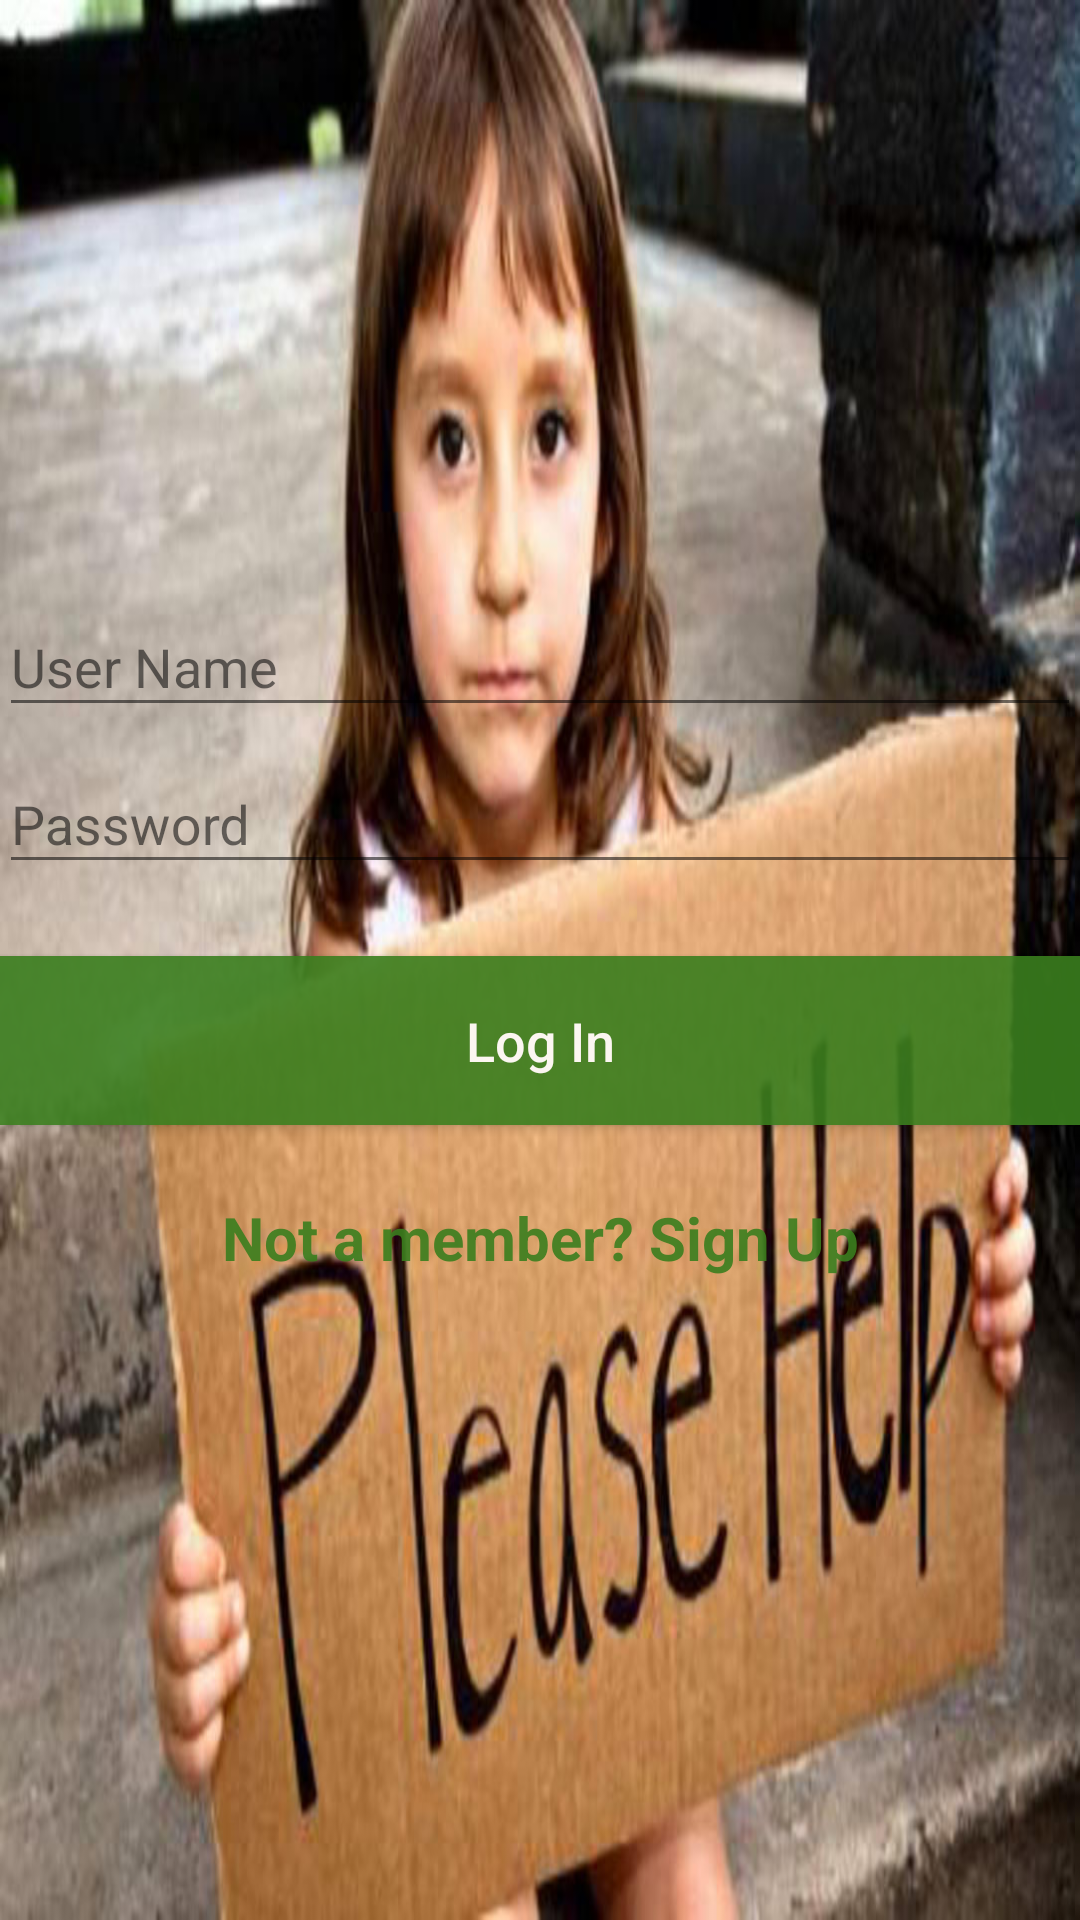

Reconstruct the res/layout file that produces this screen, plus the resources it refers to.
<!-- AndroidManifest.xml: application theme ReportActivityMaterialTheme -->
<!-- res/layout/activity_login.xml -->
<LinearLayout xmlns:android="http://schemas.android.com/apk/res/android"
    xmlns:tools="http://schemas.android.com/tools"
    android:layout_width="match_parent"
    android:layout_height="match_parent"
    xmlns:app="http://schemas.android.com/apk/res-auto"
    android:gravity="center_horizontal"
    android:orientation="vertical"
    android:paddingBottom="@dimen/activity_vertical_margin"
    android:paddingLeft="@dimen/activity_horizontal_margin"
    android:paddingRight="@dimen/activity_horizontal_margin"
    android:paddingTop="@dimen/activity_vertical_margin"
    android:background="@drawable/childpoverty"
    tools:context="com.kiu.glbajajhackathon.LoginActivity">


    <ScrollView
        android:id="@+id/login_form"
        android:layout_width="match_parent"
        android:layout_height="match_parent">

       <LinearLayout
           android:layout_width="match_parent"
           android:layout_height="wrap_content"
           android:backgroundTintMode="src_over"
           android:alpha=".9"
           android:backgroundTint="#000000"
           android:layout_gravity="center">

            <LinearLayout
                android:id="@+id/email_login_form"
                android:layout_width="match_parent"
                android:layout_height="wrap_content"
                android:orientation="vertical"


                >

                <android.support.design.widget.TextInputLayout
                    android:layout_width="match_parent"
                    android:layout_height="wrap_content">

                    <AutoCompleteTextView
                        android:id="@+id/email"
                        android:layout_width="match_parent"
                        android:layout_height="wrap_content"
                        android:hint="User Name"
                        android:inputType="textEmailAddress"
                        android:maxLines="1"
                        android:singleLine="true" />

                </android.support.design.widget.TextInputLayout>

                <android.support.design.widget.TextInputLayout
                    android:layout_width="match_parent"
                    android:layout_height="wrap_content">

                    <EditText
                        android:id="@+id/password"
                        android:layout_width="match_parent"
                        android:layout_height="wrap_content"
                        android:hint="@string/prompt_password"
                        android:imeActionId="6"
                        android:imeActionLabel="@string/action_sign_in_short"
                        android:imeOptions="actionUnspecified"
                        android:inputType="textPassword"
                        android:maxLines="1"
                        android:singleLine="true" />

                </android.support.design.widget.TextInputLayout>

                <Button
                    android:id="@+id/btn_signin"
                    android:layout_width="fill_parent"
                    android:layout_height="wrap_content"
                    android:layout_marginBottom="24dp"
                    android:layout_marginTop="24dp"
                    android:background="@color/colorAccent"
                    android:padding="16dp"
                    android:text="Log In"
                    android:textColor="@android:color/white"
                    android:textSize="18sp" />

                <TextView
                    android:id="@+id/link_login"
                    android:layout_width="fill_parent"
                    android:layout_height="wrap_content"
                    android:layout_marginBottom="24dp"
                    android:gravity="center"
                    android:text="Not a member? Sign Up"
                    android:textColor="@color/colorAccent"
                    android:textSize="20sp"
                    android:textStyle="bold" />

            </LinearLayout>
       </LinearLayout>
    </ScrollView>
</LinearLayout>
<!-- resources referenced by this layout -->
<resources>
  <color name="colorAccent">#3a7e1e</color>
  <!-- drawable childpoverty: jpg bitmap (drawable, 95507 bytes) -->
  <string name="action_sign_in_short">Sign in</string>
  <string name="prompt_password">Password</string>
  <style name="ReportActivityMaterialTheme" parent="Theme.AppCompat.Light.DarkActionBar">
          <item name="windowActionBar">true</item>
          <item name="windowNoTitle">true</item>
          <item name="android:textAllCaps">false</item>
          <item name="colorPrimary">@color/reportPrimary</item>
          <item name="colorPrimaryDark">@color/reportPrimaryDark</item>
          <item name="colorAccent">@color/colorAccent</item>
      </style>
  <color name="reportPrimary">#008080</color>
  <color name="reportPrimaryDark">#17202a</color>
</resources>
